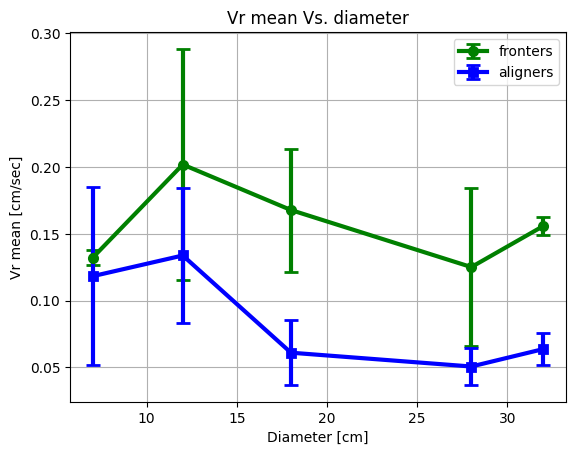

The table this chart was drawn from, first rows:
diameter, fronter_data, fronter_err, aligner_data, aligner_err
7, 0.1321, 0.00569, 0.1183, 0.06679
12, 0.2019, 0.08653, 0.1338, 0.0504
18, 0.1678, 0.04606, 0.06106, 0.02412
28, 0.1251, 0.05922, 0.05072, 0.0136
32, 0.1559, 0.006626, 0.0638, 0.01211
